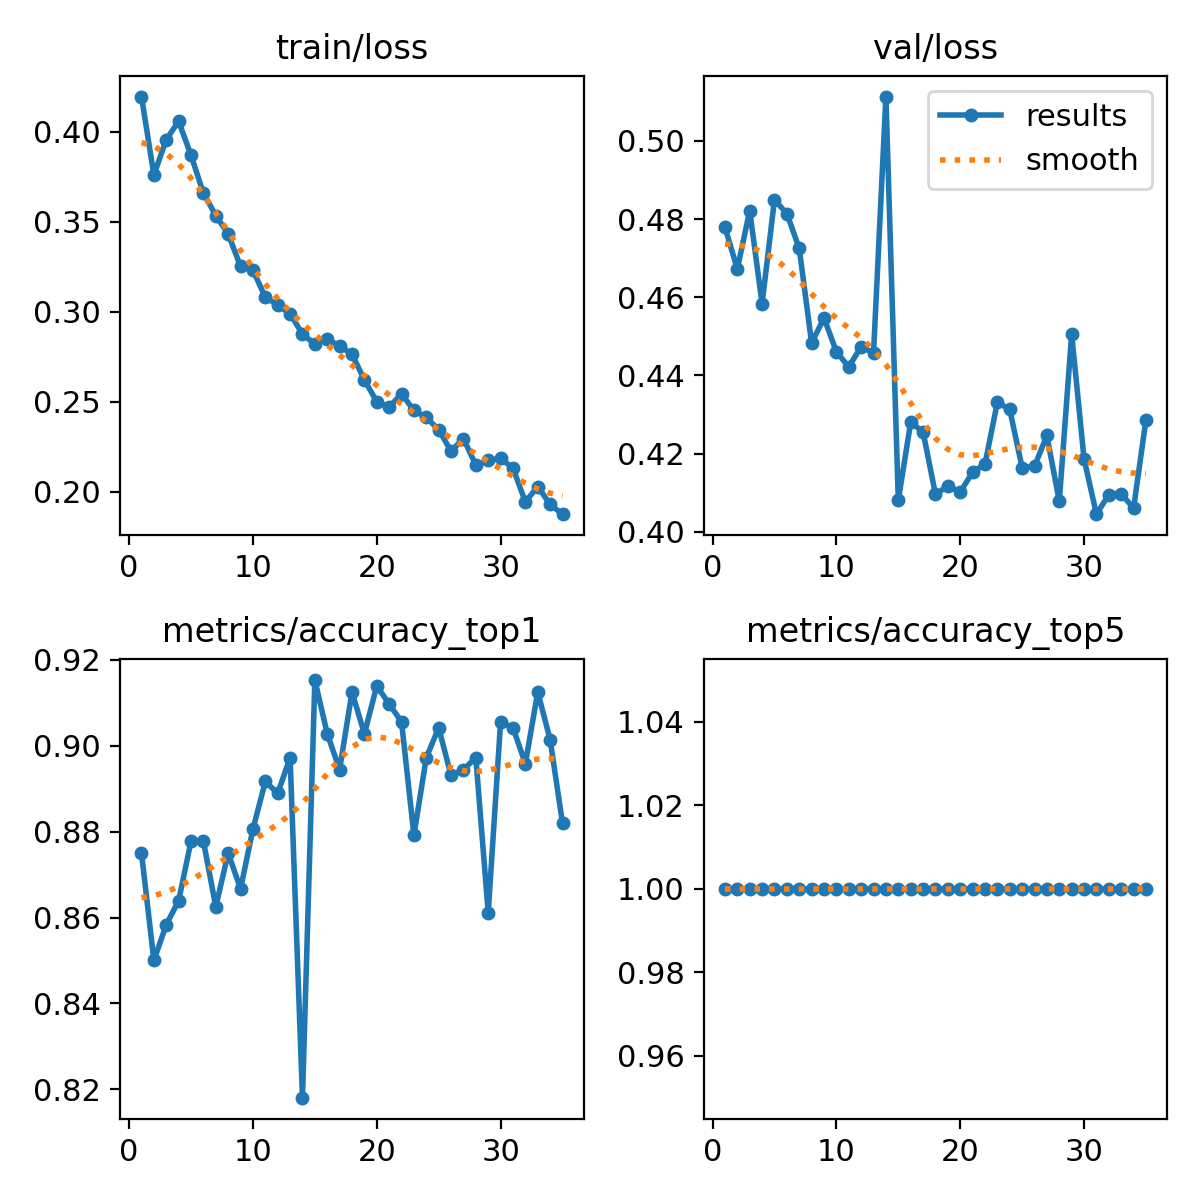

Values plotted in this chart, from the file beside it:
epoch, train/loss, metrics/accuracy_top1, metrics/accuracy_top5, val/loss, lr/pg0, lr/pg1, lr/pg2
1, 0.4196, 0.875, 1, 0.4779, 0.003317, 0.003317, 0.003317
2, 0.376, 0.85, 1, 0.4672, 0.006618, 0.006618, 0.006618
3, 0.3957, 0.8583, 1, 0.4821, 0.009885, 0.009885, 0.009885
4, 0.4058, 0.8639, 1, 0.4583, 0.009851, 0.009851, 0.009851
5, 0.387, 0.8778, 1, 0.4849, 0.009802, 0.009802, 0.009802
6, 0.3659, 0.8778, 1, 0.4814, 0.009753, 0.009753, 0.009753
7, 0.3535, 0.8625, 1, 0.4725, 0.009703, 0.009703, 0.009703
8, 0.3433, 0.875, 1, 0.4483, 0.009654, 0.009654, 0.009654
9, 0.3252, 0.8667, 1, 0.4547, 0.009604, 0.009604, 0.009604
10, 0.3231, 0.8806, 1, 0.4461, 0.009555, 0.009555, 0.009555
11, 0.308, 0.8917, 1, 0.4421, 0.009505, 0.009505, 0.009505
12, 0.3038, 0.8889, 1, 0.4474, 0.009456, 0.009456, 0.009456
13, 0.2989, 0.8972, 1, 0.4457, 0.009406, 0.009406, 0.009406
14, 0.2875, 0.8181, 1, 0.5113, 0.009357, 0.009357, 0.009357
15, 0.282, 0.9153, 1, 0.408, 0.009307, 0.009307, 0.009307
16, 0.2847, 0.9028, 1, 0.428, 0.009258, 0.009258, 0.009258
17, 0.2809, 0.8944, 1, 0.4256, 0.009208, 0.009208, 0.009208
18, 0.2764, 0.9125, 1, 0.4096, 0.009158, 0.009158, 0.009158
19, 0.2621, 0.9028, 1, 0.4117, 0.009109, 0.009109, 0.009109
20, 0.25, 0.9139, 1, 0.4101, 0.009059, 0.009059, 0.009059
21, 0.247, 0.9097, 1, 0.4152, 0.00901, 0.00901, 0.00901
22, 0.2543, 0.9056, 1, 0.4173, 0.00896, 0.00896, 0.00896
23, 0.2451, 0.8792, 1, 0.4331, 0.008911, 0.008911, 0.008911
24, 0.2413, 0.8972, 1, 0.4313, 0.008861, 0.008861, 0.008861
25, 0.2344, 0.9042, 1, 0.4164, 0.008812, 0.008812, 0.008812
26, 0.2225, 0.8931, 1, 0.4167, 0.008762, 0.008762, 0.008762
27, 0.2295, 0.8944, 1, 0.4246, 0.008713, 0.008713, 0.008713
28, 0.2148, 0.8972, 1, 0.4078, 0.008663, 0.008663, 0.008663
29, 0.2173, 0.8611, 1, 0.4506, 0.008614, 0.008614, 0.008614
30, 0.2185, 0.9056, 1, 0.4187, 0.008564, 0.008564, 0.008564
31, 0.213, 0.9042, 1, 0.4045, 0.008515, 0.008515, 0.008515
32, 0.1943, 0.8958, 1, 0.4095, 0.008466, 0.008466, 0.008466
33, 0.2028, 0.9125, 1, 0.4097, 0.008416, 0.008416, 0.008416
34, 0.1929, 0.9014, 1, 0.406, 0.008367, 0.008367, 0.008367
35, 0.1875, 0.8819, 1, 0.4286, 0.008317, 0.008317, 0.008317
